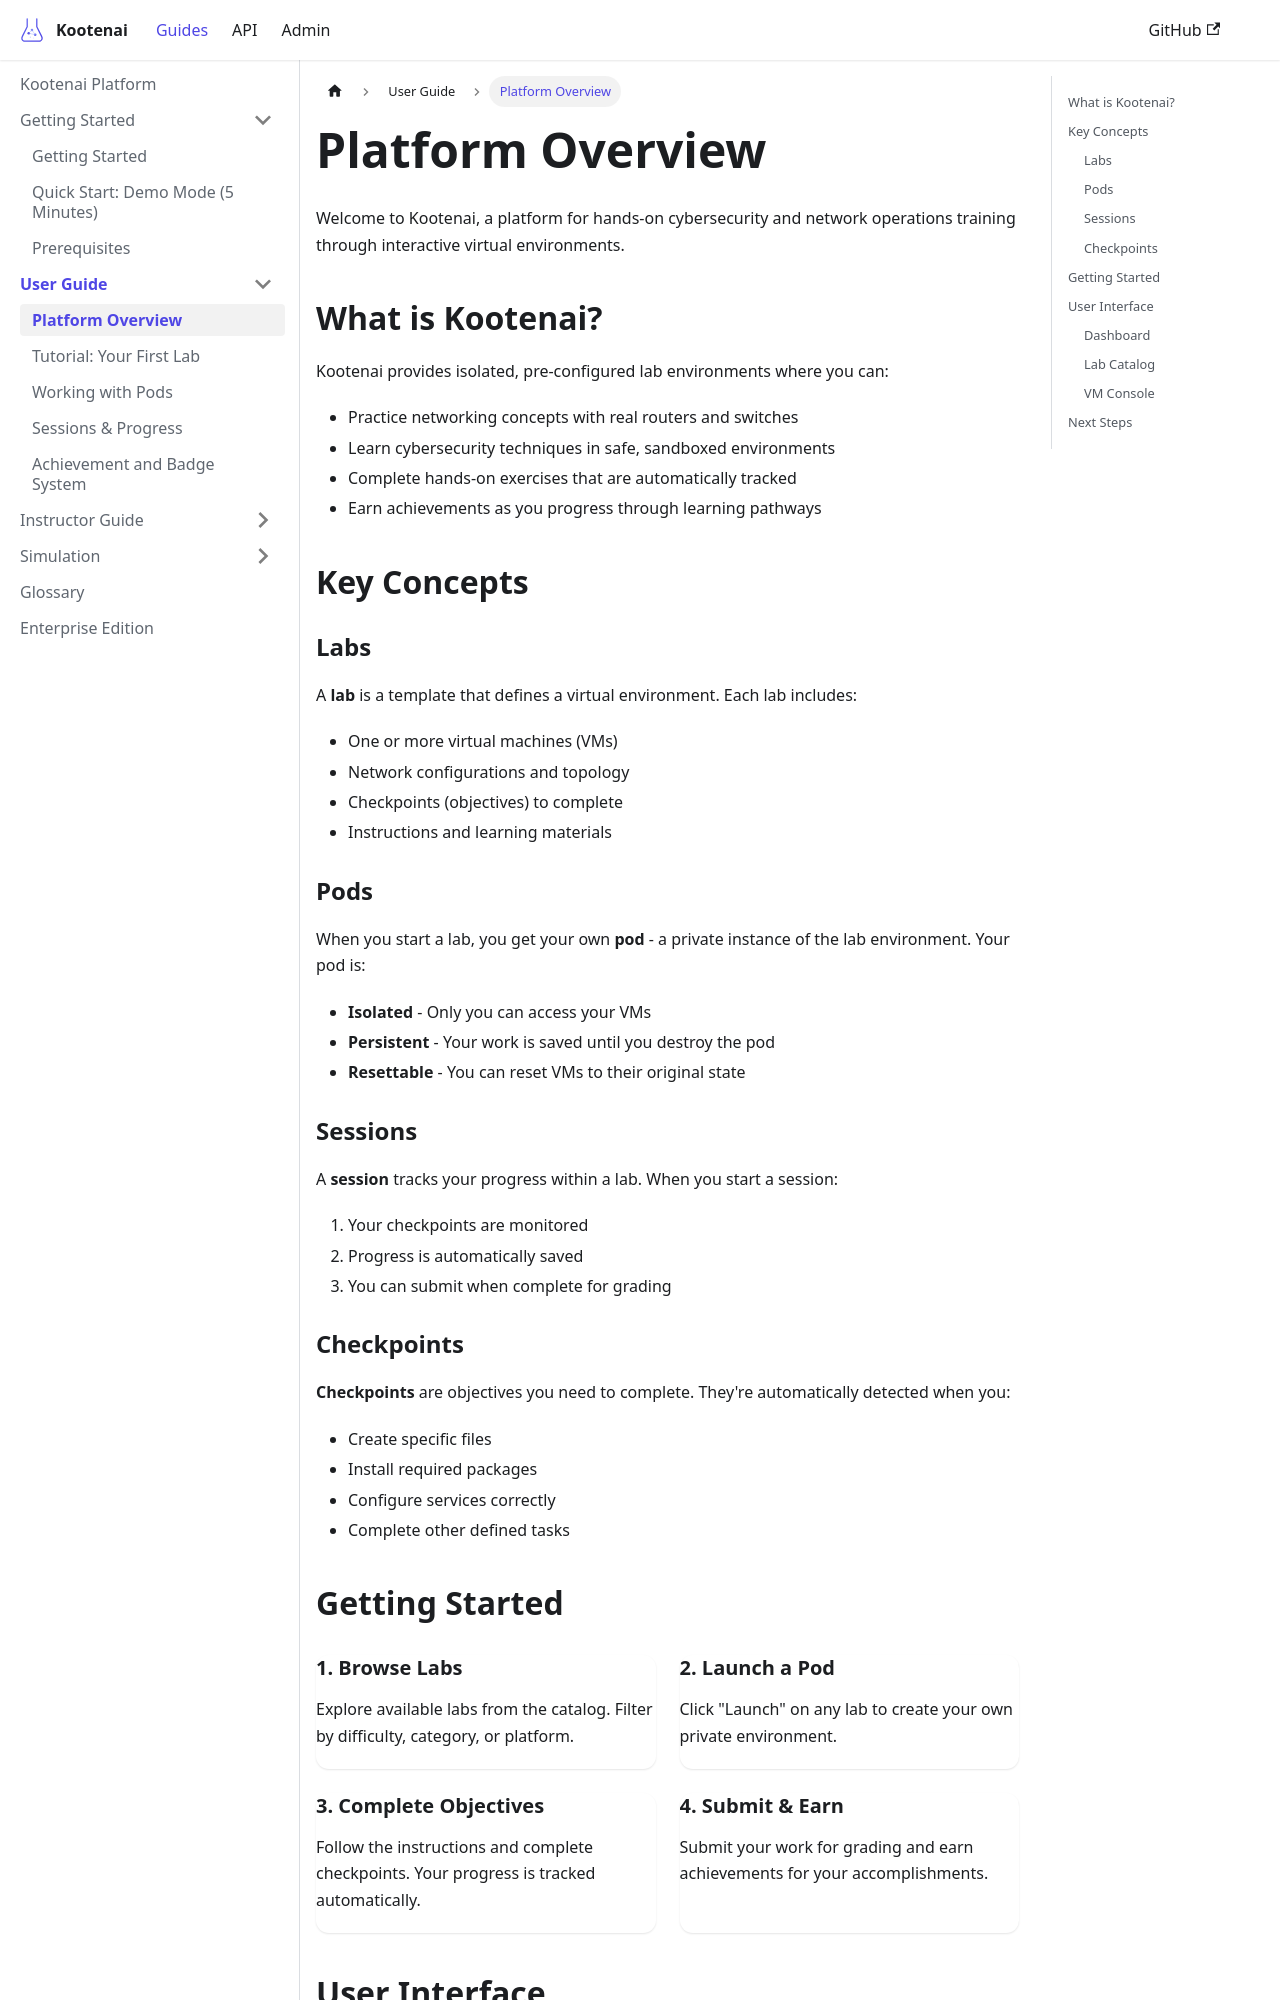

repository: toddbartholow/kootenai · page: docs/guides/overview/index.html · generator: docusaurus

---
title: Platform Overview
description: Introduction to the Kootenai platform for students
tags:
  - getting-started
  - overview
  - students
---

# Platform Overview

Welcome to Kootenai, a platform for hands-on cybersecurity and network operations training through interactive virtual environments.

## What is Kootenai?

Kootenai provides isolated, pre-configured lab environments where you can:

- Practice networking concepts with real routers and switches
- Learn cybersecurity techniques in safe, sandboxed environments
- Complete hands-on exercises that are automatically tracked
- Earn achievements as you progress through learning pathways

## Key Concepts

### Labs

A **lab** is a template that defines a virtual environment. Each lab includes:

- One or more virtual machines (VMs)
- Network configurations and topology
- Checkpoints (objectives) to complete
- Instructions and learning materials

### Pods

When you start a lab, you get your own **pod** - a private instance of the lab environment. Your pod is:

- **Isolated** - Only you can access your VMs
- **Persistent** - Your work is saved until you destroy the pod
- **Resettable** - You can reset VMs to their original state

### Sessions

A **session** tracks your progress within a lab. When you start a session:

1. Your checkpoints are monitored
2. Progress is automatically saved
3. You can submit when complete for grading

### Checkpoints

**Checkpoints** are objectives you need to complete. They're automatically detected when you:

- Create specific files
- Install required packages
- Configure services correctly
- Complete other defined tasks
